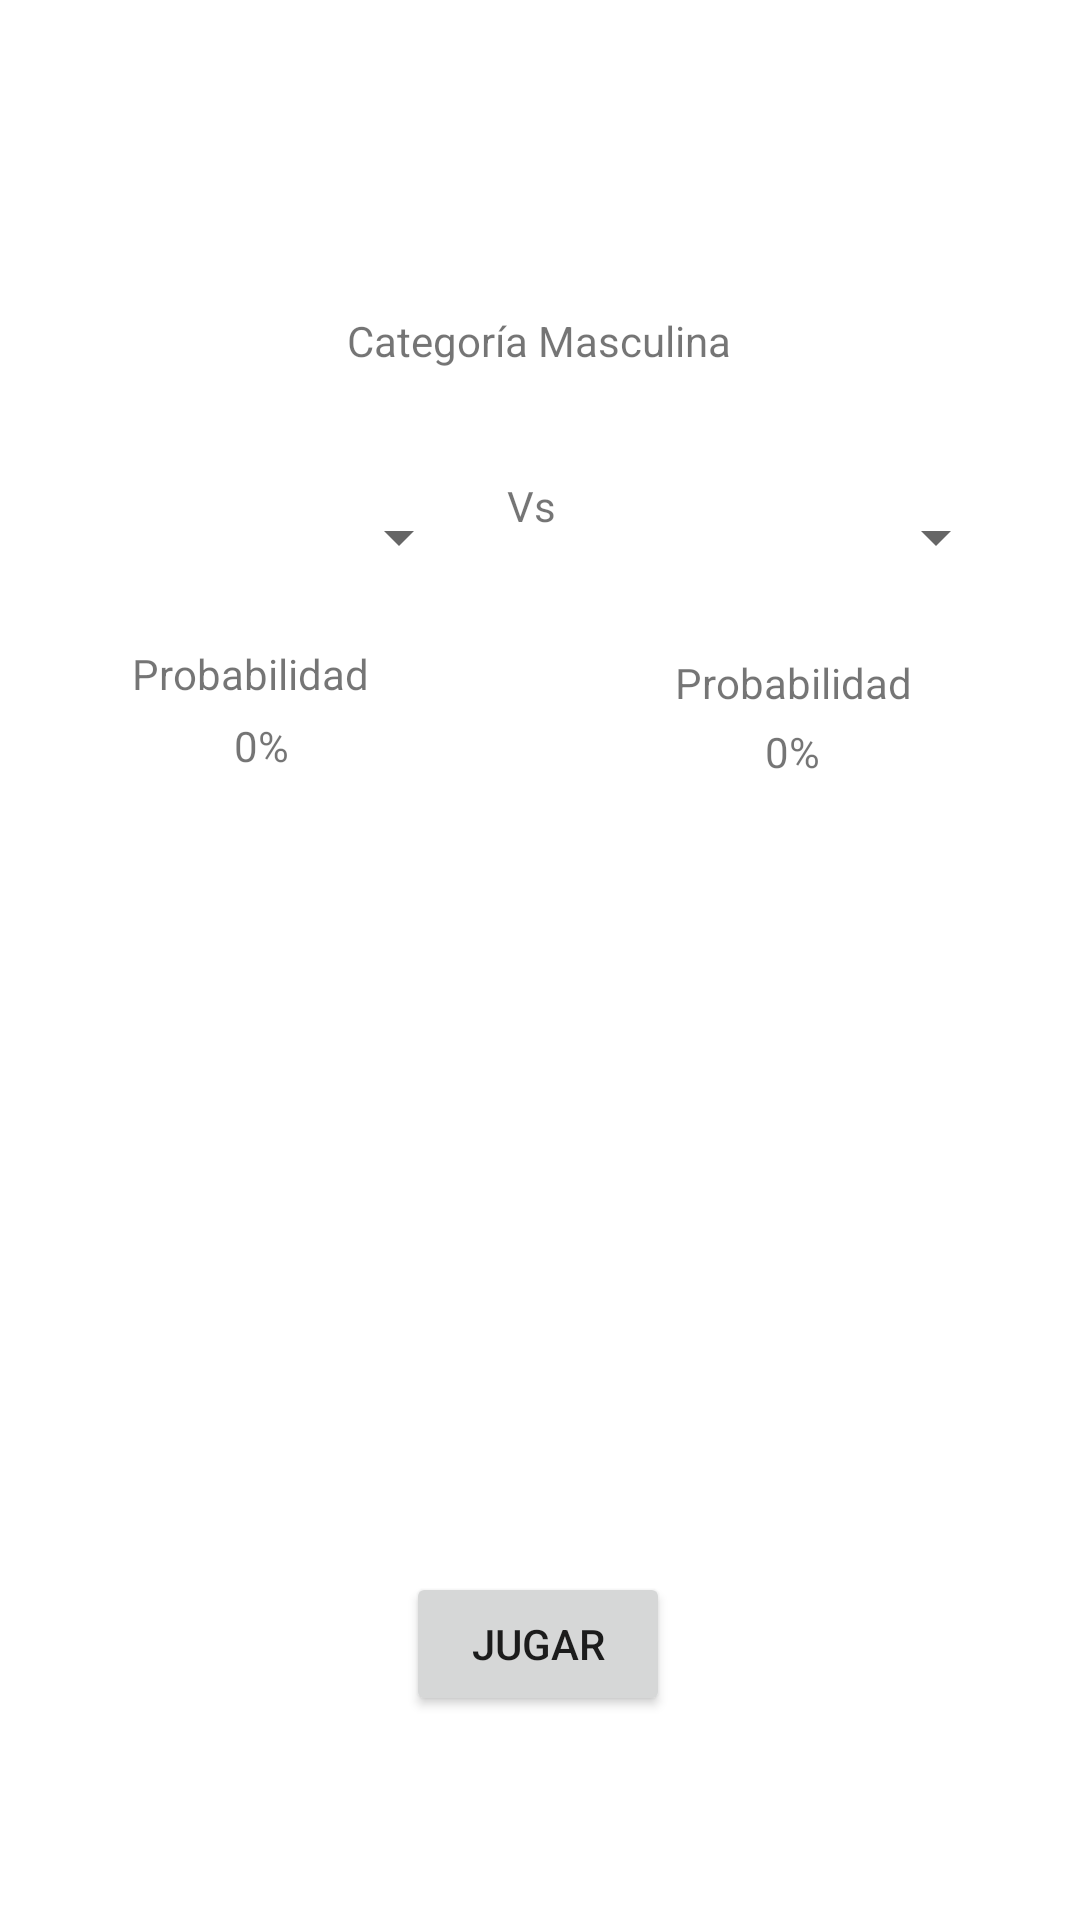

Here is an Android app screen rendered from its layout file. Give the layout XML and the strings, colors and styles it references.
<!-- AndroidManifest.xml: application theme Theme.SimuladorTennis -->
<!-- res/layout/fragment_frg_masculino.xml -->
<?xml version="1.0" encoding="utf-8"?>
<FrameLayout xmlns:android="http://schemas.android.com/apk/res/android"
    xmlns:app="http://schemas.android.com/apk/res-auto"
    xmlns:tools="http://schemas.android.com/tools"
    android:layout_width="match_parent"
    android:layout_height="match_parent"
    tools:context=".frgMascFem">

    <androidx.constraintlayout.widget.ConstraintLayout
        android:layout_width="match_parent"
        android:layout_height="match_parent">

        <TextView
            android:id="@+id/txtMMasculina"
            android:layout_width="wrap_content"
            android:layout_height="wrap_content"
            android:layout_marginTop="104dp"
            android:text="@string/categor_a_masculina"
            app:layout_constraintEnd_toEndOf="parent"
            app:layout_constraintHorizontal_bias="0.498"
            app:layout_constraintStart_toStartOf="parent"
            app:layout_constraintTop_toTopOf="parent" />

        <Spinner
            android:id="@+id/spnPlayer1"
            android:layout_width="141dp"
            android:layout_height="48dp"
            android:layout_marginStart="16dp"
            android:layout_marginTop="32dp"
            android:contentDescription="@string/tenistas_masculinos"
            app:layout_constraintStart_toStartOf="parent"
            app:layout_constraintTop_toBottomOf="@+id/txtMMasculina"
            tools:ignore="DuplicateSpeakableTextCheck" />

        <Spinner
            android:id="@+id/spnPlayer2"
            android:layout_width="141dp"
            android:layout_height="48dp"
            android:layout_marginTop="32dp"
            android:layout_marginEnd="24dp"
            app:layout_constraintEnd_toEndOf="parent"
            app:layout_constraintTop_toBottomOf="@+id/txtMMasculina"
            tools:ignore="DuplicateSpeakableTextCheck,SpeakableTextPresentCheck" />

        <TextView
            android:id="@+id/txtVs"
            android:layout_width="wrap_content"
            android:layout_height="wrap_content"
            android:layout_marginStart="11dp"
            android:layout_marginTop="36dp"
            android:layout_marginEnd="9dp"
            android:text="@string/vs"
            app:layout_constraintEnd_toStartOf="@+id/spnPlayer2"
            app:layout_constraintHorizontal_bias="0.547"
            app:layout_constraintStart_toEndOf="@+id/spnPlayer1"
            app:layout_constraintTop_toBottomOf="@+id/txtMMasculina" />

        <TextView
            android:id="@+id/txtProbPlayer1"
            android:layout_width="62dp"
            android:layout_height="17dp"
            android:layout_marginStart="56dp"
            android:layout_marginTop="5dp"
            android:text="@string/_0"
            android:textAlignment="center"
            app:layout_constraintStart_toStartOf="parent"
            app:layout_constraintTop_toBottomOf="@+id/txtProbabildad1" />

        <TextView
            android:id="@+id/txtProbPlayer2"
            android:layout_width="56dp"
            android:layout_height="19dp"
            android:layout_marginTop="4dp"
            android:layout_marginEnd="68dp"
            android:text="@string/_0"
            android:textAlignment="center"
            app:layout_constraintEnd_toEndOf="parent"
            app:layout_constraintTop_toBottomOf="@+id/txtProbabilidad2" />

        <TextView
            android:id="@+id/txtProbabildad1"
            android:layout_width="81dp"
            android:layout_height="19dp"
            android:layout_marginStart="44dp"
            android:layout_marginTop="12dp"
            android:text="@string/probabilidad"
            app:layout_constraintStart_toStartOf="parent"
            app:layout_constraintTop_toBottomOf="@+id/spnPlayer1" />

        <TextView
            android:id="@+id/txtProbabilidad2"
            android:layout_width="wrap_content"
            android:layout_height="wrap_content"
            android:layout_marginTop="15dp"
            android:layout_marginEnd="56dp"
            android:text="@string/probabilidad"
            app:layout_constraintEnd_toEndOf="parent"
            app:layout_constraintTop_toBottomOf="@+id/spnPlayer2" />

        <Button
            android:id="@+id/btnJugar"
            android:layout_width="wrap_content"
            android:layout_height="wrap_content"
            android:layout_marginBottom="68dp"
            android:text="@string/jugar"
            app:layout_constraintBottom_toBottomOf="parent"
            app:layout_constraintEnd_toEndOf="parent"
            app:layout_constraintHorizontal_bias="0.498"
            app:layout_constraintStart_toStartOf="parent" />
    </androidx.constraintlayout.widget.ConstraintLayout>

</FrameLayout>
<!-- resources referenced by this layout -->
<resources>
  <string name="_0">0%</string>
  <string name="categor_a_masculina">Categoría Masculina</string>
  <string name="jugar">Jugar</string>
  <string name="probabilidad">Probabilidad</string>
  <string name="tenistas_masculinos">Tenistas Masculinos</string>
  <string name="vs">Vs</string>
  <style name="Theme.SimuladorTennis" parent="Theme.MaterialComponents.DayNight.DarkActionBar">
          
          <item name="colorPrimary">@color/purple_500</item>
          <item name="colorPrimaryVariant">@color/purple_700</item>
          <item name="colorOnPrimary">@color/white</item>
          
          <item name="colorSecondary">@color/teal_200</item>
          <item name="colorSecondaryVariant">@color/teal_700</item>
          <item name="colorOnSecondary">@color/black</item>
          
          <item name="android:statusBarColor">?attr/colorPrimaryVariant</item>
          
      </style>
  <!-- not gathered from this repository: default colours our renderer supplied (Android Studio template values) -->
  <color name="purple_500">#FF6200EE</color>
  <color name="purple_700">#FF3700B3</color>
  <color name="teal_200">#FF03DAC5</color>
  <color name="teal_700">#FF018786</color>
  <color name="black">#FF000000</color>
  <color name="white">#FFFFFFFF</color>
</resources>
